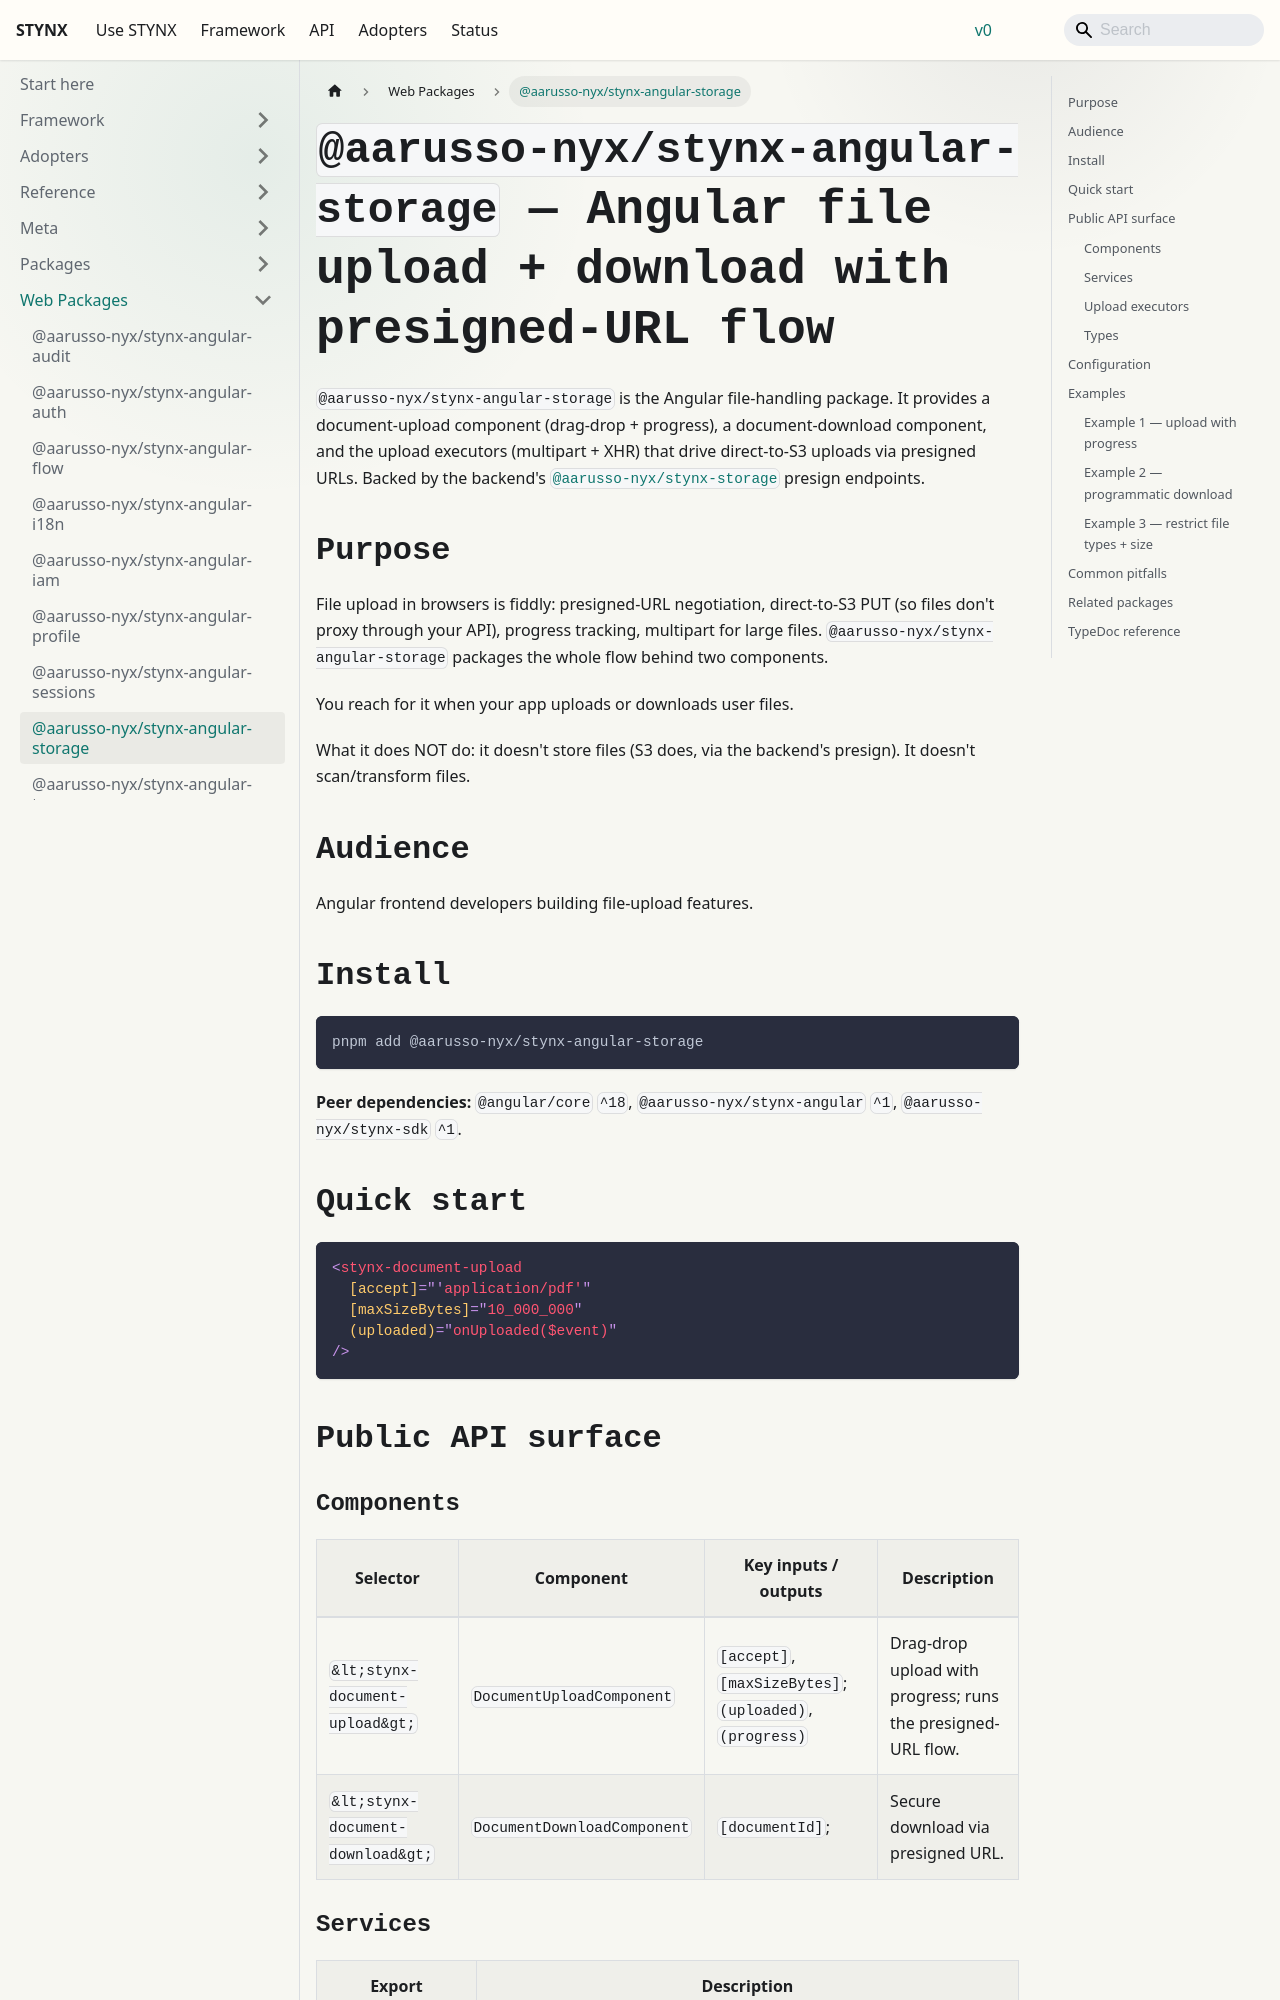

repository: aarusso-nyx/stynx · page: docs/packages-web/angular-storage/index.html · generator: docusaurus

# `@aarusso-nyx/stynx-angular-storage` — Angular file upload + download with presigned-URL flow

`@aarusso-nyx/stynx-angular-storage` is the Angular file-handling package. It provides a document-upload component (drag-drop + progress), a document-download component, and the upload executors (multipart + XHR) that drive direct-to-S3 uploads via presigned URLs. Backed by the backend's [`@aarusso-nyx/stynx-storage`](/docs/packages/storage/) presign endpoints.

## Purpose

File upload in browsers is fiddly: presigned-URL negotiation, direct-to-S3 PUT (so files don't proxy through your API), progress tracking, multipart for large files. `@aarusso-nyx/stynx-angular-storage` packages the whole flow behind two components.

You reach for it when your app uploads or downloads user files.

What it does NOT do: it doesn't store files (S3 does, via the backend's presign). It doesn't scan/transform files.

## Audience

Angular frontend developers building file-upload features.

## Install

```bash
pnpm add @aarusso-nyx/stynx-angular-storage
```

**Peer dependencies:** `@angular/core` `^18`, `@aarusso-nyx/stynx-angular` `^1`, `@aarusso-nyx/stynx-sdk` `^1`.

## Quick start

```html
<stynx-document-upload
  [accept]="'application/pdf'"
  [maxSizeBytes]="10_000_000"
  (uploaded)="onUploaded($event)"
/>
```

## Public API surface

### Components

| Selector                    | Component                   | Key inputs / outputs                                     | Description                                                  |
| --------------------------- | --------------------------- | -------------------------------------------------------- | ------------------------------------------------------------ |
| `<stynx-document-upload>`   | `DocumentUploadComponent`   | `[accept]`, `[maxSizeBytes]`; `(uploaded)`, `(progress)` | Drag-drop upload with progress; runs the presigned-URL flow. |
| `<stynx-document-download>` | `DocumentDownloadComponent` | `[documentId]`;                                          | Secure download via presigned URL.                           |
